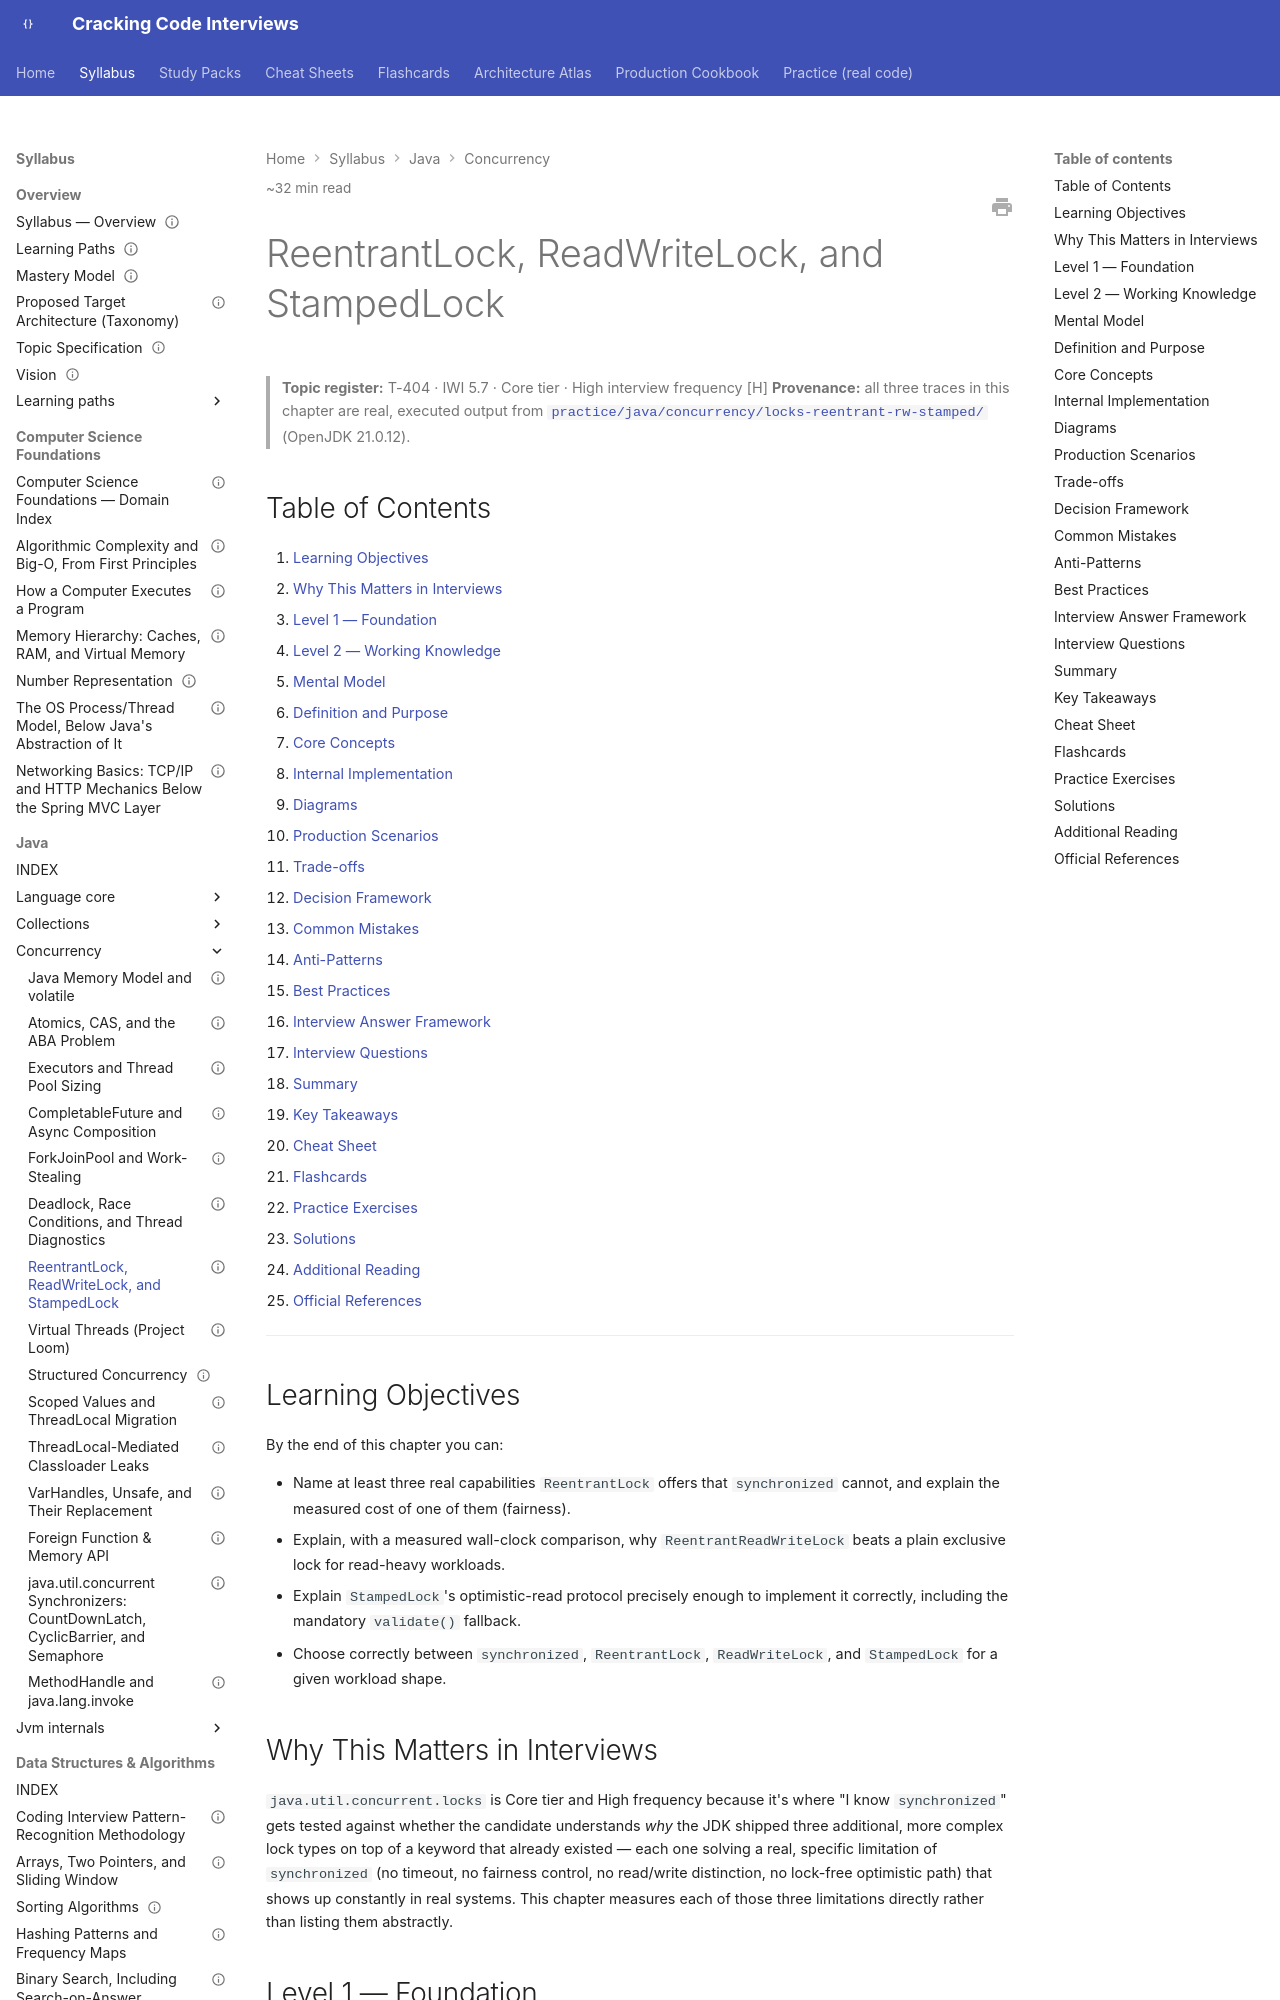

repository: JuanMelendres/cracking-code-interviews · page: syllabus/02-java/concurrency/reentrantlock-readwritelock-and-stampedlock/index.html · generator: mkdocs

---
title: "ReentrantLock, ReadWriteLock, and StampedLock"
slug: reentrantlock-readwritelock-and-stampedlock
document_type: handbook-chapter
domain: 02-java/concurrency
status: draft
version: 1.0
last_updated: 2026-09-03
source_history:
  - handbook/concurrency/reentrantlock-readwritelock-and-stampedlock.md
difficulty:
  - intermediate
  - advanced
target_levels:
  - senior
  - staff
estimated_reading_minutes: 32
topic_id: T-404
mastery_levels_covered: [L1, L2, L3, L4]
prerequisites:
  - java-memory-model-and-volatile.md
  - deadlock-race-conditions-and-thread-diagnostics.md
related:
  - atomics-cas-and-the-aba-problem.md
  - executors-and-thread-pool-sizing.md
  - synchronizers-countdownlatch-cyclicbarrier-semaphore.md
  - ../../../practice/java/concurrency/locks-reentrant-rw-stamped/README.md
official_references:
  - https://docs.oracle.com/en/java/javase/21/docs/api/java.base/java/util/concurrent/locks/ReentrantLock.html
  - https://docs.oracle.com/en/java/javase/21/docs/api/java.base/java/util/concurrent/locks/ReentrantReadWriteLock.html
  - https://docs.oracle.com/en/java/javase/21/docs/api/java.base/java/util/concurrent/locks/StampedLock.html
---

# ReentrantLock, ReadWriteLock, and StampedLock

> **Topic register:** T-404 · IWI 5.7 · Core tier · High interview frequency [H]
> **Provenance:** all three traces in this chapter are real, executed output from
> [`practice/java/concurrency/locks-reentrant-rw-stamped/`](../../../practice/java/concurrency/locks-reentrant-rw-stamped/README.md)
> (OpenJDK 21.0.12).

## Table of Contents

1. [Learning Objectives](#learning-objectives)
2. [Why This Matters in Interviews](#why-this-matters-in-interviews)
3. [Level 1 — Foundation](#level-1-foundation)
4. [Level 2 — Working Knowledge](#level-2-working-knowledge)
5. [Mental Model](#mental-model)
6. [Definition and Purpose](#definition-and-purpose)
7. [Core Concepts](#core-concepts)
8. [Internal Implementation](#internal-implementation)
9. [Diagrams](#diagrams)
10. [Production Scenarios](#production-scenarios)
11. [Trade-offs](#trade-offs)
12. [Decision Framework](#decision-framework)
13. [Common Mistakes](#common-mistakes)
14. [Anti-Patterns](#anti-patterns)
15. [Best Practices](#best-practices)
16. [Interview Answer Framework](#interview-answer-framework)
17. [Interview Questions](#interview-questions)
18. [Summary](#summary)
19. [Key Takeaways](#key-takeaways)
20. [Cheat Sheet](#cheat-sheet)
21. [Flashcards](#flashcards)
22. [Practice Exercises](#practice-exercises)
23. [Solutions](#solutions)
24. [Additional Reading](#additional-reading)
25. [Official References](#official-references)

---

## Learning Objectives

By the end of this chapter you can:

- Name at least three real capabilities `ReentrantLock` offers that `synchronized` cannot, and explain the measured cost of one of them (fairness).
- Explain, with a measured wall-clock comparison, why `ReentrantReadWriteLock` beats a plain exclusive lock for read-heavy workloads.
- Explain `StampedLock`'s optimistic-read protocol precisely enough to implement it correctly, including the mandatory `validate()` fallback.
- Choose correctly between `synchronized`, `ReentrantLock`, `ReadWriteLock`, and `StampedLock` for a given workload shape.

## Why This Matters in Interviews

`java.util.concurrent.locks` is Core tier and High frequency because it's where "I know `synchronized`" gets tested against whether the candidate understands *why* the JDK shipped three additional, more complex lock types on top of a keyword that already existed — each one solving a real, specific limitation of `synchronized` (no timeout, no fairness control, no read/write distinction, no lock-free optimistic path) that shows up constantly in real systems. This chapter measures each of those three limitations directly rather than listing them abstractly.
